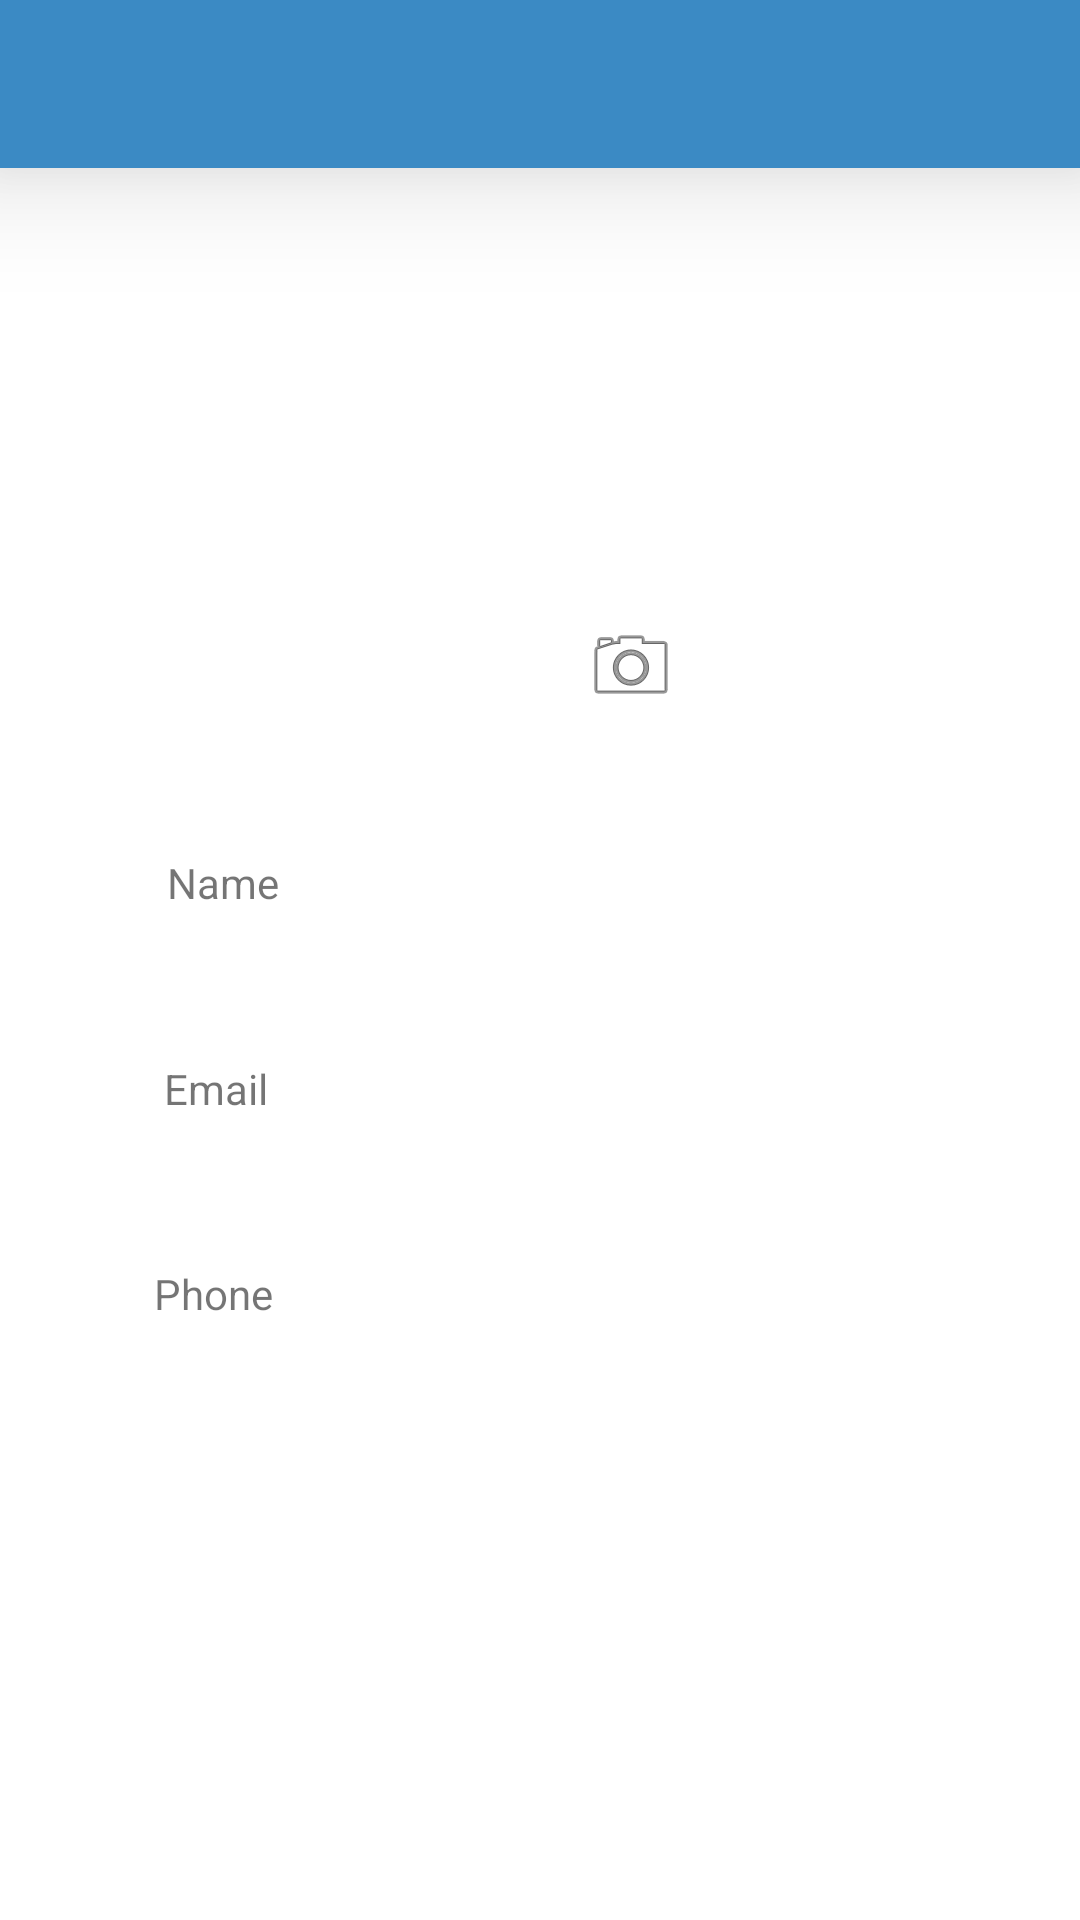

Here is an Android app screen rendered from its layout file. Give the layout XML and the strings, colors and styles it references.
<!-- AndroidManifest.xml: application theme AppTheme -->
<!-- res/layout/fragment_profile.xml -->
<?xml version="1.0" encoding="utf-8"?>
<androidx.constraintlayout.widget.ConstraintLayout xmlns:android="http://schemas.android.com/apk/res/android"
    xmlns:app="http://schemas.android.com/apk/res-auto"
    xmlns:tools="http://schemas.android.com/tools"
    android:layout_width="match_parent"
    android:layout_height="wrap_content"
    android:orientation="vertical"
    tools:context=".MainActivity">
    <include
        layout="@layout/bar_layout"
        android:id="@+id/toolbar"/>

    <ImageView
        android:id="@+id/imageView"
        android:layout_width="150dp"
        android:layout_height="150dp"
        android:layout_marginTop="32dp"
        app:layout_constraintBottom_toBottomOf="parent"
        app:layout_constraintEnd_toEndOf="parent"
        app:layout_constraintStart_toStartOf="parent"
        app:layout_constraintTop_toBottomOf="@+id/toolbar"
        app:layout_constraintVertical_bias="0.0"
        />

    <ImageView
        android:id="@+id/imageView3"
        android:layout_width="wrap_content"
        android:layout_height="wrap_content"
        android:layout_marginStart="24dp"
        app:layout_constraintBottom_toBottomOf="parent"
        app:layout_constraintEnd_toEndOf="parent"
        app:layout_constraintHorizontal_bias="0.07"
        app:layout_constraintStart_toStartOf="parent"
        app:layout_constraintTop_toBottomOf="@+id/imageView"
        app:layout_constraintVertical_bias="0.13999999"
        />

    <TextView
        android:id="@+id/textView"
        android:layout_width="wrap_content"
        android:layout_height="wrap_content"
        android:layout_marginStart="8dp"
        android:text="Name"
        app:layout_constraintBottom_toBottomOf="@+id/imageView3"
        app:layout_constraintStart_toEndOf="@+id/imageView3"
        app:layout_constraintTop_toTopOf="@+id/imageView3" />

    <TextView
        android:id="@+id/profileFullName"
        android:layout_width="0dp"
        android:layout_height="wrap_content"
        android:layout_marginStart="8dp"
        android:layout_marginTop="8dp"
        android:textColor="#0A0A0A"
        app:layout_constraintEnd_toEndOf="parent"
        app:layout_constraintStart_toEndOf="@+id/imageView3"
        app:layout_constraintTop_toBottomOf="@+id/textView" />

    <ImageView
        android:id="@+id/imageView4"
        android:layout_width="wrap_content"
        android:layout_height="wrap_content"
        android:layout_marginTop="32dp"
        app:layout_constraintBottom_toBottomOf="parent"
        app:layout_constraintEnd_toEndOf="parent"
        app:layout_constraintHorizontal_bias="0.13"
        app:layout_constraintStart_toStartOf="parent"
        app:layout_constraintTop_toBottomOf="@+id/profileFullName"
        app:layout_constraintVertical_bias="0.0"
        />

    <TextView
        android:id="@+id/textView5"
        android:layout_width="wrap_content"
        android:layout_height="wrap_content"
        android:layout_marginStart="8dp"
        android:text="Email"
        app:layout_constraintBottom_toBottomOf="@+id/imageView4"
        app:layout_constraintStart_toEndOf="@+id/imageView4"
        app:layout_constraintTop_toTopOf="@+id/imageView4" />

    <TextView
        android:id="@+id/profileEmail"
        android:layout_width="0dp"
        android:layout_height="wrap_content"
        android:layout_marginStart="8dp"
        android:layout_marginTop="8dp"
        android:textColor="#0A0A0A"
        app:layout_constraintEnd_toEndOf="parent"
        app:layout_constraintStart_toEndOf="@+id/imageView4"
        app:layout_constraintTop_toBottomOf="@+id/textView5" />

    <ImageView
        android:id="@+id/imageView5"
        android:layout_width="wrap_content"
        android:layout_height="wrap_content"
        app:layout_constraintBottom_toBottomOf="@+id/imageView"
        app:layout_constraintEnd_toEndOf="parent"
        app:layout_constraintHorizontal_bias="0.4"
        app:layout_constraintStart_toStartOf="@+id/imageView"
        app:layout_constraintTop_toTopOf="@+id/imageView"
        app:layout_constraintVertical_bias="1.0"
        app:srcCompat="@android:drawable/ic_menu_camera" />

    <ImageView
        android:id="@+id/imageView6"
        android:layout_width="wrap_content"
        android:layout_height="wrap_content"
        android:layout_marginTop="32dp"
        app:layout_constraintBottom_toBottomOf="parent"
        app:layout_constraintEnd_toEndOf="parent"
        app:layout_constraintHorizontal_bias="0.12"
        app:layout_constraintStart_toStartOf="parent"
        app:layout_constraintTop_toBottomOf="@+id/profileEmail"
        app:layout_constraintVertical_bias="0.0"
        />

    <TextView
        android:id="@+id/textView7"
        android:layout_width="wrap_content"
        android:layout_height="wrap_content"
        android:layout_marginStart="8dp"
        android:text="Phone"
        app:layout_constraintBottom_toBottomOf="@+id/imageView6"
        app:layout_constraintStart_toEndOf="@+id/imageView6"
        app:layout_constraintTop_toTopOf="@+id/imageView6" />

    <TextView
        android:id="@+id/profilePhone"
        android:layout_width="0dp"
        android:layout_height="wrap_content"
        android:layout_marginStart="8dp"
        android:layout_marginTop="8dp"
        android:textColor="#000"
        app:layout_constraintEnd_toEndOf="parent"
        app:layout_constraintStart_toEndOf="@+id/imageView6"
        app:layout_constraintTop_toBottomOf="@+id/textView7" />

    <ImageView
        android:id="@+id/imageView7"
        android:layout_width="wrap_content"
        android:layout_height="wrap_content"
        app:layout_constraintEnd_toEndOf="parent"
        app:layout_constraintHorizontal_bias="0.9"
        app:layout_constraintStart_toEndOf="@+id/textView"
        app:layout_constraintTop_toTopOf="@+id/textView"
        />

    <ImageView
        android:id="@+id/imageView9"
        android:layout_width="wrap_content"
        android:layout_height="wrap_content"
        app:layout_constraintEnd_toEndOf="parent"
        app:layout_constraintHorizontal_bias="0.9"
        app:layout_constraintStart_toEndOf="@+id/textView5"
        app:layout_constraintTop_toTopOf="@+id/textView5"
        />





</androidx.constraintlayout.widget.ConstraintLayout>
<!-- res/layout/bar_layout.xml (included above) -->
<?xml version="1.0" encoding="utf-8"?>
<com.google.android.material.appbar.MaterialToolbar xmlns:android="http://schemas.android.com/apk/res/android"
    android:layout_width="match_parent"
    android:layout_height="wrap_content"
    xmlns:app="http://schemas.android.com/apk/res-auto"
    android:id="@+id/toolbar"
    android:elevation="24dp"
    android:background="@color/colorPrimary"
    app:titleTextColor="@color/white"
    android:theme="@style/ThemeOverlay.MaterialComponents.Dark.ActionBar"
    app:popupTheme="@style/MenuStyle">

</com.google.android.material.appbar.MaterialToolbar>
<!-- resources referenced by this layout -->
<resources>
  <color name="colorPrimary">#3b8ac4</color>
  <color name="white">#FFFFFF</color>
  <style name="MenuStyle" parent="Theme.MaterialComponents.Light.NoActionBar">
          <item name="android:background">@android:color/white</item>
      </style>
  <style name="AppTheme" parent="Theme.MaterialComponents.Light.NoActionBar">
          
          <item name="colorPrimary">@color/colorPrimary</item>
          <item name="colorPrimaryDark">@color/colorPrimaryDark</item>
          <item name="colorAccent">@color/colorAccent</item>
      </style>
  <color name="colorPrimaryDark">#D8345da7</color>
  <color name="colorAccent">#03A9F4</color>
</resources>
